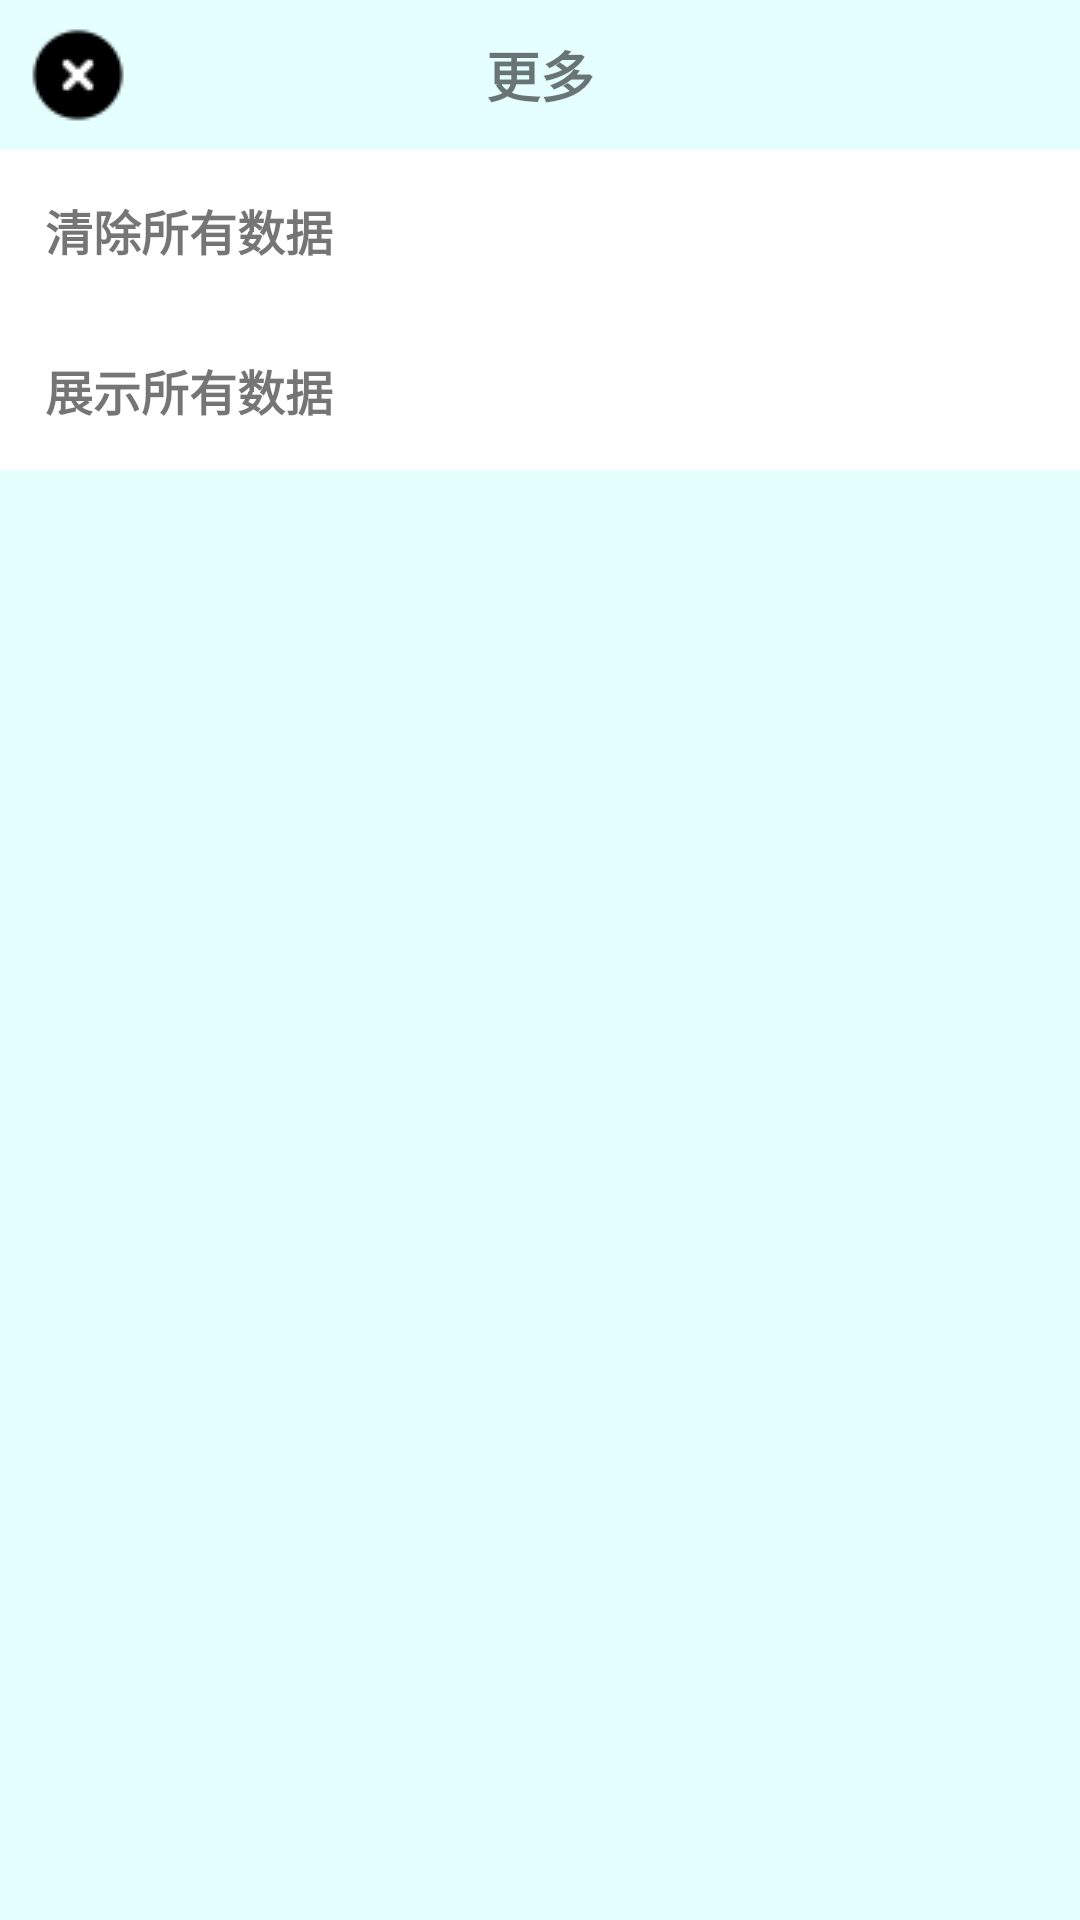

Write the Android layout XML for this screen, with the resource values it uses.
<!-- AndroidManifest.xml: application theme Theme.GreatAssignment -->
<!-- res/layout/activity_setting.xml -->
<?xml version="1.0" encoding="utf-8"?>
<LinearLayout xmlns:android="http://schemas.android.com/apk/res/android"
    android:layout_width="match_parent"
    android:layout_height="match_parent"
    android:orientation="vertical"
    android:background="@color/grey_light">
    <RelativeLayout
        android:layout_width="match_parent"
        android:layout_height="50dp">
        <ImageView
            android:id="@+id/setting_iv_back"
            android:layout_width="wrap_content"
            android:layout_height="match_parent"
            android:src="@mipmap/ih_error"
            android:layout_marginLeft="10dp"
            android:onClick="onClick"/>
        <TextView
            android:layout_width="wrap_content"
            android:layout_height="wrap_content"
            android:text="更多"
            android:textStyle="bold"
            android:textSize="18sp"
            android:layout_centerInParent="true"/>
    </RelativeLayout>
    <TextView
        android:id="@+id/setting_tv_clear"
        android:layout_width="match_parent"
        android:layout_height="wrap_content"
        android:text="清除所有数据"
        android:onClick="onClick"
        android:textSize="16sp"
        android:textStyle="bold"
        android:padding="15dp"
        android:background="@color/white"/>
    <TextView
        android:id="@+id/setting_tv_all"
        android:layout_width="match_parent"
        android:layout_height="wrap_content"
        android:text="展示所有数据"
        android:onClick="onClick"
        android:textSize="16sp"
        android:textStyle="bold"
        android:padding="15dp"
        android:background="@color/white"/>
    <View
        android:layout_width="match_parent"
        android:layout_height="1dp"
        android:background="@color/grey_light"/>
</LinearLayout>
<!-- resources referenced by this layout -->
<resources>
  <color name="grey_light">#e5ffff</color>
  <color name="white">#FFFFFFFF</color>
  <!-- mipmap ih_error: png bitmap (mipmap-mdpi, 602 bytes) -->
  <style name="Theme.GreatAssignment" parent="Theme.MaterialComponents.DayNight.NoActionBar.Bridge">
          
          <item name="colorPrimary">@color/purple_500</item>
          <item name="colorPrimaryVariant">@color/black</item>
          <item name="colorOnPrimary">@color/white</item>
          
          <item name="colorSecondary">@color/teal_200</item>
          <item name="colorSecondaryVariant">@color/teal_700</item>
          <item name="colorOnSecondary">@color/black</item>
          
          <item name="android:statusBarColor" tools:targetApi="l">?attr/colorPrimaryVariant</item>
          
      </style>
  <color name="purple_500">#FF6200EE</color>
  <color name="black">#FF000000</color>
  <color name="teal_200">#FF03DAC5</color>
  <color name="teal_700">#FF018786</color>
</resources>
